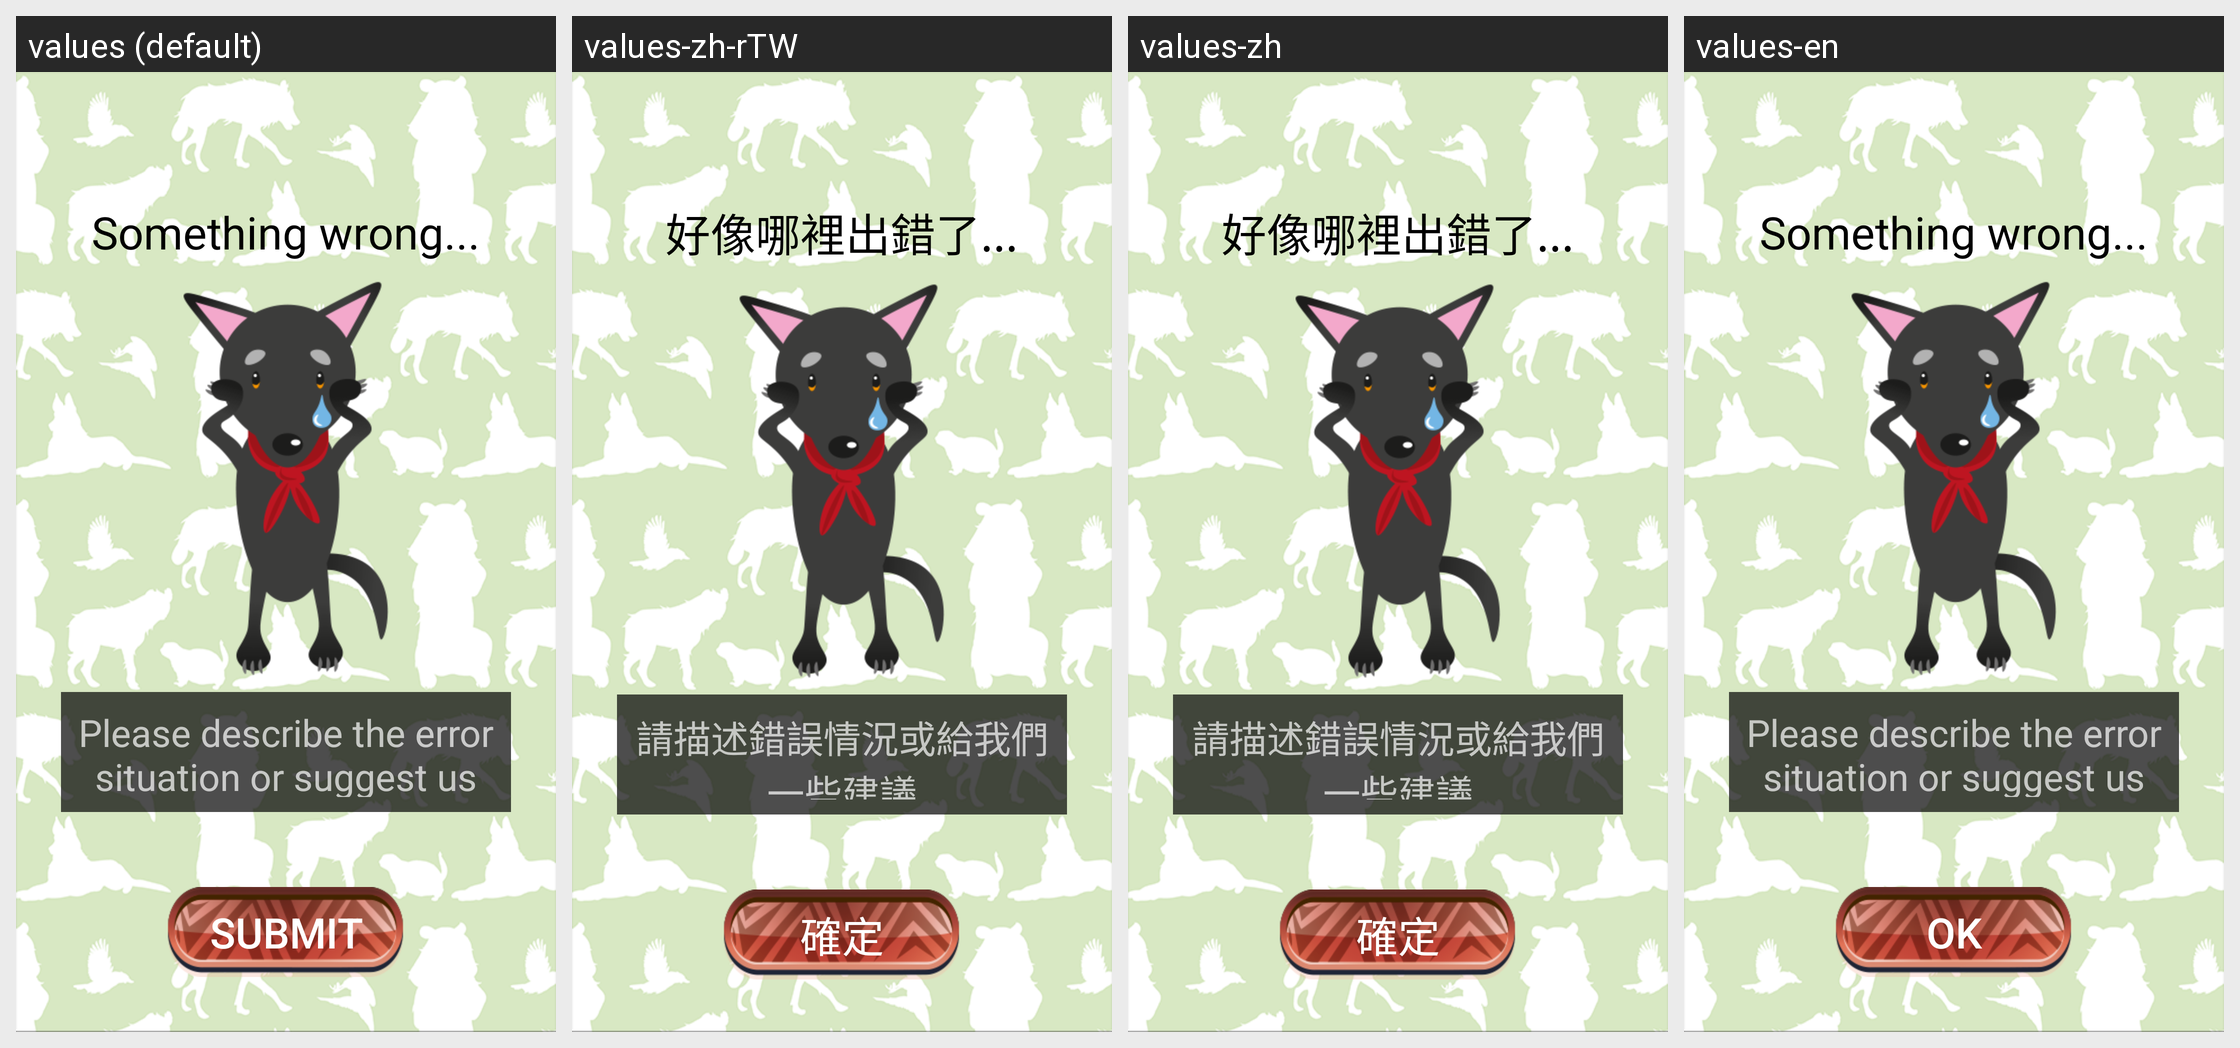

Translations of the strings shown on this Android screen, per locale in the grid:
Android screen res/layout/activity_wrong.xml rendered under 4 locales, left to right: values (default), values-zh-rTW, values-zh, values-en. Device: Nexus 5 (rendered at 1080×1920; each locale shown at half size, 540×960, under a caption strip naming it); theme Theme.AppCompat.NoActionBar.
Strings drawn on this screen, with the default value and each locale's value (text and hints the layout hard-codes, and strings that could not be matched under every locale, appear in the picture but are not listed):

wrong_notice
  values: Something wrong...
  values-zh-rTW: 好像哪裡出錯了...
  values-zh: 好像哪裡出錯了...
  values-en: Something wrong...  [not translated; the default value is used]

wrong_etext
  values: Please describe the error situation or suggest us
  values-zh-rTW: 請描述錯誤情況或給我們一些建議
  values-zh: 請描述錯誤情況或給我們一些建議
  values-en: Please describe the error situation or suggest us  [not translated; the default value is used]

worksheet_btnChk
  values: Submit
  values-zh-rTW: 確定
  values-zh: 確定
  values-en: Ok
